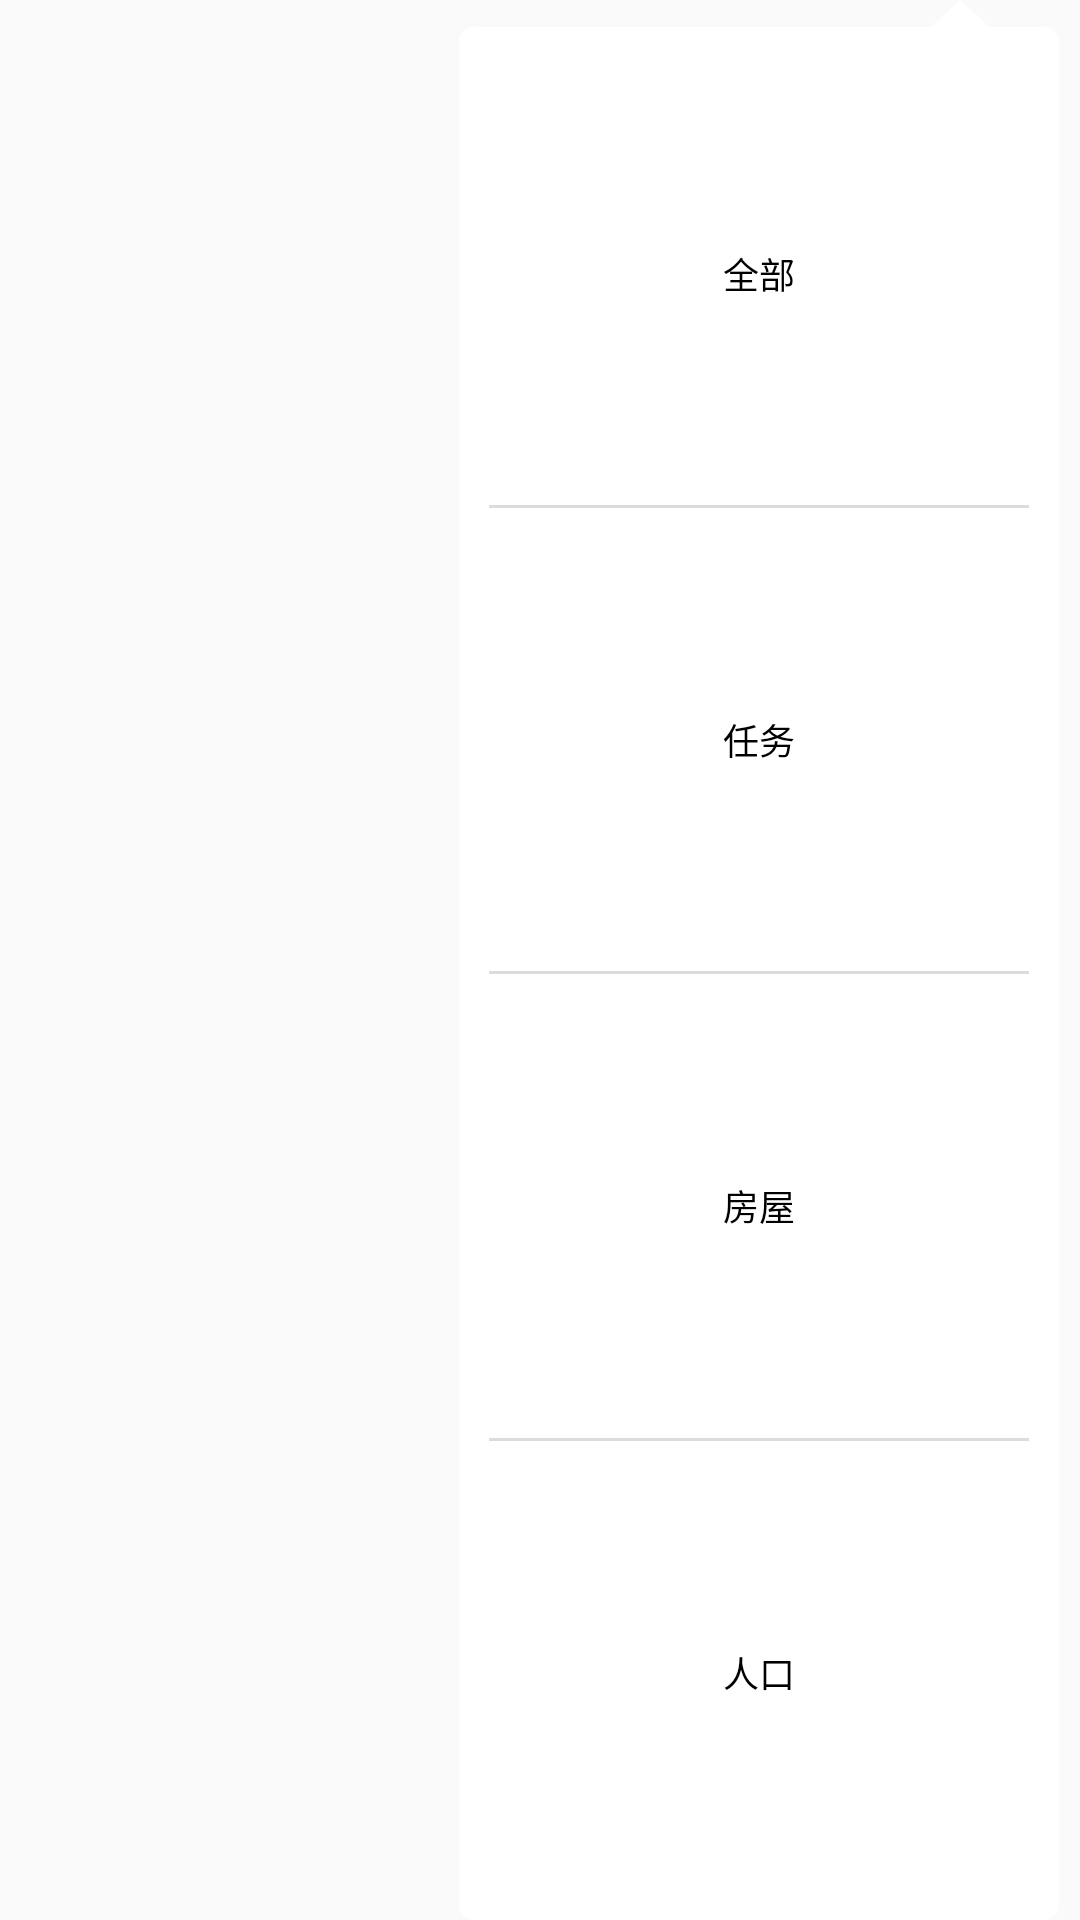

This screen was rendered from an Android layout file. Write that file and the resources it references.
<!-- AndroidManifest.xml: application theme BaseAppTheme -->
<!-- res/layout/pop.xml -->
<?xml version="1.0" encoding="utf-8"?>
<RelativeLayout xmlns:android="http://schemas.android.com/apk/res/android"
    style="@style/pop_layout">
    <ImageView
        android:id="@+id/jiao"
        android:src="@mipmap/icon_jiao"
        style="@style/pop_linearlayout_imageview" />

    <LinearLayout style="@style/pop_linearlayout">
        <TextView
            android:layout_marginTop="@dimen/dp_5"
            android:id="@+id/textView_temporaryStorage"
            android:text="全部"
            style="@style/pop_linearkayout_textview"
            />

        <View style="@style/pop_linearlayout_partingline" />

        <TextView
            android:id="@+id/textView_DetailCollection"
            android:text="任务"
            style="@style/pop_linearkayout_textview"
             />

        <View style="@style/pop_linearlayout_partingline" />

        <TextView
            android:text="房屋"
            android:id="@+id/textView_check"
            style="@style/pop_linearkayout_textview"
            />
        <View style="@style/pop_linearlayout_partingline" />

        <TextView
            android:text="人口"
            android:id="@+id/textView_population"
            style="@style/pop_linearkayout_textview"
            android:layout_marginBottom="5dp"
            />
    </LinearLayout>
</RelativeLayout>
<!-- resources referenced by this layout -->
<resources>
  <dimen name="dp_5">5dp</dimen>
  <style name="pop_layout">
          <item name="android:layout_width">@dimen/dp_300</item>
          <item name="android:layout_height">@dimen/dp_235</item>
      </style>
  <style name="pop_linearkayout_textview">
          <item name="android:layout_weight">1</item>
          <item name="android:gravity">center</item>
          <item name="android:layout_width">match_parent</item>
          <item name="android:layout_height">0dp</item>
          <item name="android:textSize">@dimen/sp_12</item>
          <item name="android:textColor">@color/text_color</item>
          <item name="android:background">@drawable/pop_textviewbg_selcetor</item>
      </style>
  <style name="pop_linearlayout_imageview">
          <item name="android:layout_width">@dimen/dp_20</item>
          <item name="android:layout_height">@dimen/dp_9</item>
          <item name="android:scaleType">fitXY</item>
          <item name="android:layout_alignParentRight">true</item>
          <item name="android:layout_marginRight">@dimen/dp_30</item>
      </style>
  <style name="pop_linearlayout_partingline">
          <item name="android:layout_marginLeft">@dimen/dp_10</item>
          <item name="android:layout_marginRight">@dimen/dp_10</item>
          <item name="android:layout_width">match_parent</item>
          <item name="android:layout_height">@dimen/dp_1</item>
          <item name="android:background">#dcdcdc</item>
      </style>
  <style name="BaseAppTheme" parent="Theme.AppCompat.DayNight.DarkActionBar">
          <item name="colorPrimary">@color/colorPrimaryDark</item>
          <item name="colorPrimaryDark">@color/colorPrimaryDark</item>
          <item name="colorAccent">@color/colorAccent</item>
          
          <item name="windowActionBar">false</item>
          <item name="windowNoTitle">true</item>
      </style>
  <dimen name="dp_300">300dp</dimen>
  <dimen name="dp_235">235dp</dimen>
  <dimen name="sp_12">12sp</dimen>
  <color name="text_color">#000000</color>
  <!-- drawable pop_textviewbg_selcetor (drawable) -->
  <?xml version="1.0" encoding="utf-8"?>
  <selector xmlns:android="http://schemas.android.com/apk/res/android">
      <item android:state_pressed="true" android:drawable="@drawable/pop_textviewbg_pressed"/>
      <item android:state_pressed="false" android:drawable="@drawable/pop_textviewbg_normal"/>
  </selector>
  <dimen name="dp_200">200dp</dimen>
  <dimen name="dp_7">7dp</dimen>
  <!-- drawable jiao_bg (drawable) -->
  <?xml version="1.0" encoding="utf-8"?>
  <shape xmlns:android="http://schemas.android.com/apk/res/android"
      android:shape="rectangle">
  
      <solid android:color="#ffffff"/>
      
  
      <corners android:radius="5dp"/>
  
  </shape>
  <dimen name="dp_20">20dp</dimen>
  <dimen name="dp_9">9dp</dimen>
  <dimen name="dp_30">30dp</dimen>
  <dimen name="dp_10">10dp</dimen>
  <dimen name="dp_1">1dp</dimen>
  <color name="colorPrimaryDark">#00574B</color>
  <color name="colorAccent">#D81B60</color>
  <!-- drawable pop_textviewbg_pressed (drawable) -->
  <?xml version="1.0" encoding="utf-8"?>
  <shape xmlns:android="http://schemas.android.com/apk/res/android"
         android:shape="rectangle">
      <stroke android:color="#eff1f6"/>
      <solid android:color="#eff1f6"/>
  
  </shape>
  <!-- drawable pop_textviewbg_normal (drawable) -->
  <?xml version="1.0" encoding="utf-8"?>
  <shape xmlns:android="http://schemas.android.com/apk/res/android"
         android:shape="rectangle">
      <stroke android:color="#ffffff"/>
      <solid android:color="#ffffff"/>
  </shape>
</resources>
